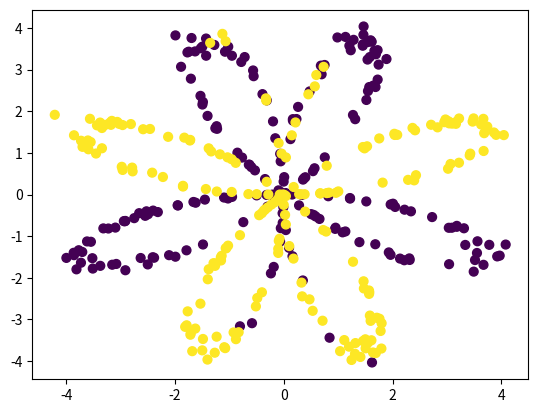

This figure's Python source:
import  numpy as np
import  matplotlib.pyplot as plt

def load_planar_dataset():
    t = np.random.seed(1)

    #样本数量
    m = 400
    N = int(m / 2) # 每类样本的数量

    D = 2  # 维度数
    X = np.zeros((m, D))  # 初始化X
    Y = np.zeros((m, 1))  # 初始化Y
    a = 4  # 花儿的最大长度
    for j in range(2):
        ix = range(N * j, N * (j + 1))
        t = np.linspace(j * 3.12, (j + 1) * 3.12, N) + np.random.randn(N) * 0.2  # theta
        r = a * np.sin(4 * t) + np.random.randn(N) * 0.2  # radius
        X[ix] = np.c_[r * np.sin(t), r * np.cos(t)]
        Y[ix] = j

    return  X.T, Y.T


def paint_flower():

    X, Y = load_planar_dataset()
    plt.scatter(X[0, :], X[1, :], c=Y, s=40)
    plt.show()

if __name__ == '__main__':
    paint_flower()
